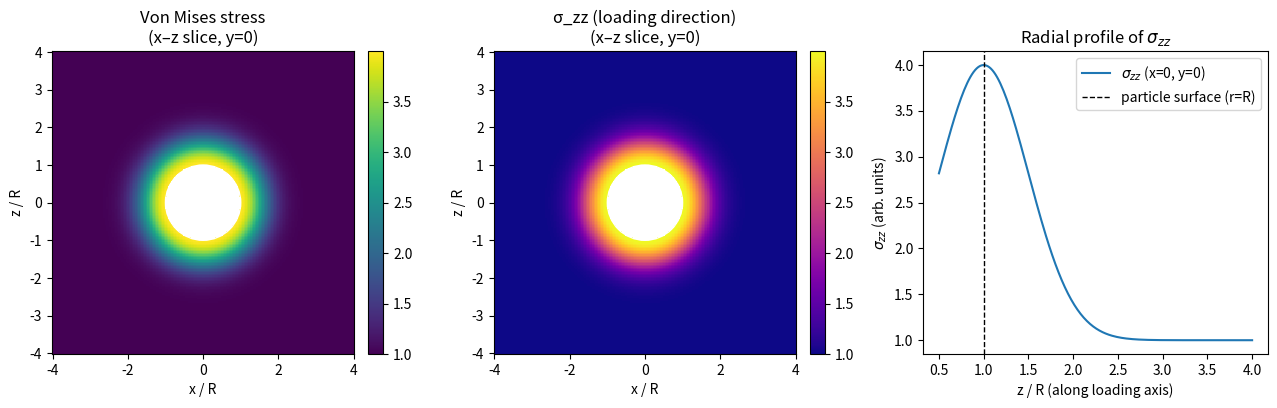

Recreate this plot in Python.
"""
Tensor fields in nanotechnology – simple stress tensor example.

We model a spherical nanoparticle (radius R) embedded in a matrix.
The matrix is subjected to uniaxial tension σ0 along z.
Near the nanoparticle, the stress field is perturbed.

We define a *tensor field* σ(x): ℝ³ → ℝ^{3×3}, i.e. at each point x we have
a 3×3 stress tensor. For simplicity, we approximate the perturbation using
a radially decaying amplification factor around the particle.

This is *not* a full elasticity solution – it's a pedagogical example to:

- Show what a tensor field is (here, a rank-2 stress tensor).
- Compute scalar invariants (trace, von Mises) from the tensor field.
- Visualize a 2D slice of the field, which is common in nano-mechanics
  (e.g., stress around nanoinclusions, nanovoids, etc.).
"""

import numpy as np
import matplotlib.pyplot as plt


def stress_tensor_field(x, y, z, R=10e-9, sigma0=1.0):
    """
    Return 3x3 Cauchy stress tensor σ at point (x,y,z).

    Base state: uniaxial tension along z:
        σ_base = diag(0, 0, sigma0)

    Nanoparticle at origin with radius R.
    We amplify stress near the particle using a simple factor:

        f(r) = 1 + A * exp( -(r-R)^2 / (2 * w^2) )

    where:
        r = sqrt(x^2 + y^2 + z^2)
        A > 0 is the max amplification;
        w controls how fast the perturbation decays away from the surface.
    """
    r = np.sqrt(x**2 + y**2 + z**2)

    A = 3.0       # max amplification
    w = 0.5 * R   # shell width

    # Handle r as array or scalar; r==0 is fine (inside particle, masked later)
    f = 1.0 + A * np.exp(-((r - R) ** 2) / (2.0 * w**2))

    sigma = np.zeros((3, 3), dtype=float)
    sigma[2, 2] = sigma0 * f
    return sigma


def von_mises_from_sigma(sigma):
    """
    Compute von Mises equivalent stress from a 3x3 symmetric stress tensor.

    σ_vm = sqrt(3/2 * s_ij s_ij)
    with deviatoric stress s_ij = σ_ij - 1/3 * tr(σ) δ_ij.
    """
    tr = np.trace(sigma)
    identity = np.eye(3)
    s = sigma - (tr / 3.0) * identity
    s2 = np.tensordot(s, s, axes=2)
    return np.sqrt(1.5 * s2)


def demo_point_calculations():
    """
    Print example tensor components and invariants at selected points.
    """
    R = 10e-9
    sigma0 = 1.0

    points = {
        "far_field": (0.0, 0.0, 5.0 * R),
        "near_axis_surface": (0.0, 0.0, 1.2 * R),
        "equator_surface": (1.0 * R, 0.0, 0.0),
    }

    print("=== Sample stress tensor field evaluations ===")
    print(f"Nanoparticle radius R = {R:.3e} m, base σ0 = {sigma0:.2f} (arb. units)\n")

    for name, (x, y, z) in points.items():
        sigma = stress_tensor_field(x, y, z, R=R, sigma0=sigma0)
        vm = von_mises_from_sigma(sigma)
        tr = np.trace(sigma)
        print(f"Point '{name}': (x,y,z) = ({x:.3e}, {y:.3e}, {z:.3e})")
        print("  σ (stress tensor) =")
        with np.printoptions(precision=3, suppress=True):
            print(" ", sigma)
        print(f"  trace(σ)        = {tr:.3f}")
        print(f"  von Mises σ_vm  = {vm:.3f}\n")


def plot_subplots():
    """
    Create a single window with multiple meaningful plots:

    (a) 2D x–z slice of von Mises stress (y = 0).
    (b) 2D x–z slice of σ_zz (normal stress along loading direction).
    (c) 1D radial profile of σ_zz along the loading axis (x=0, z>0).

    This mimics common nano-mechanics post-processing:
    - Comparing scalar invariant vs. a single tensor component.
    - Looking at radial stress concentration around a nanoparticle.
    """
    R = 10e-9
    sigma0 = 1.0

    n = 200
    xs = np.linspace(-4 * R, 4 * R, n)
    zs = np.linspace(-4 * R, 4 * R, n)
    X, Z = np.meshgrid(xs, zs)
    Y = np.zeros_like(X)

    vm_field = np.zeros_like(X)
    szz_field = np.zeros_like(X)

    for i in range(n):
        for j in range(n):
            sigma = stress_tensor_field(X[i, j], Y[i, j], Z[i, j], R=R, sigma0=sigma0)
            vm_field[i, j] = von_mises_from_sigma(sigma)
            szz_field[i, j] = sigma[2, 2]  # σ_zz component

    R_grid = np.sqrt(X**2 + Y**2 + Z**2)
    vm_field = np.ma.masked_where(R_grid < R, vm_field)
    szz_field = np.ma.masked_where(R_grid < R, szz_field)

    fig, axes = plt.subplots(1, 3, figsize=(13, 4))

    # (a) von Mises field
    im0 = axes[0].pcolormesh(X / R, Z / R, vm_field, shading="auto", cmap="viridis")
    fig.colorbar(im0, ax=axes[0], fraction=0.046, pad=0.04)
    axes[0].set_title("Von Mises stress\n(x–z slice, y=0)")
    axes[0].set_xlabel("x / R")
    axes[0].set_ylabel("z / R")
    axes[0].set_aspect("equal", "box")
    circle0 = plt.Circle((0, 0), 1.0, color="white", fill=False, linewidth=1.0)
    axes[0].add_patch(circle0)

    # (b) σ_zz field
    im1 = axes[1].pcolormesh(X / R, Z / R, szz_field, shading="auto", cmap="plasma")
    fig.colorbar(im1, ax=axes[1], fraction=0.046, pad=0.04)
    axes[1].set_title("σ_zz (loading direction)\n(x–z slice, y=0)")
    axes[1].set_xlabel("x / R")
    axes[1].set_ylabel("z / R")
    axes[1].set_aspect("equal", "box")
    circle1 = plt.Circle((0, 0), 1.0, color="white", fill=False, linewidth=1.0)
    axes[1].add_patch(circle1)

    # (c) radial profile of σ_zz along loading axis (x=0, z≥0)
    z_line = np.linspace(0.5 * R, 4.0 * R, 200)  # start slightly outside center
    szz_line = []
    for z in z_line:
        sigma = stress_tensor_field(0.0, 0.0, z, R=R, sigma0=sigma0)
        szz_line.append(sigma[2, 2])
    szz_line = np.array(szz_line)

    axes[2].plot(z_line / R, szz_line, label=r"$\sigma_{zz}$ (x=0, y=0)")
    axes[2].axvline(1.0, color="k", linestyle="--", linewidth=1.0, label="particle surface (r=R)")
    axes[2].set_xlabel("z / R (along loading axis)")
    axes[2].set_ylabel(r"$\sigma_{zz}$ (arb. units)")
    axes[2].set_title(r"Radial profile of $\sigma_{zz}$")
    axes[2].legend(loc="best")

    plt.tight_layout()
    plt.show()


def main():
    demo_point_calculations()
    print("Generating tensor-field subplots (von Mises, σ_zz, radial profile)...")
    plot_subplots()


if __name__ == "__main__":
    main()
